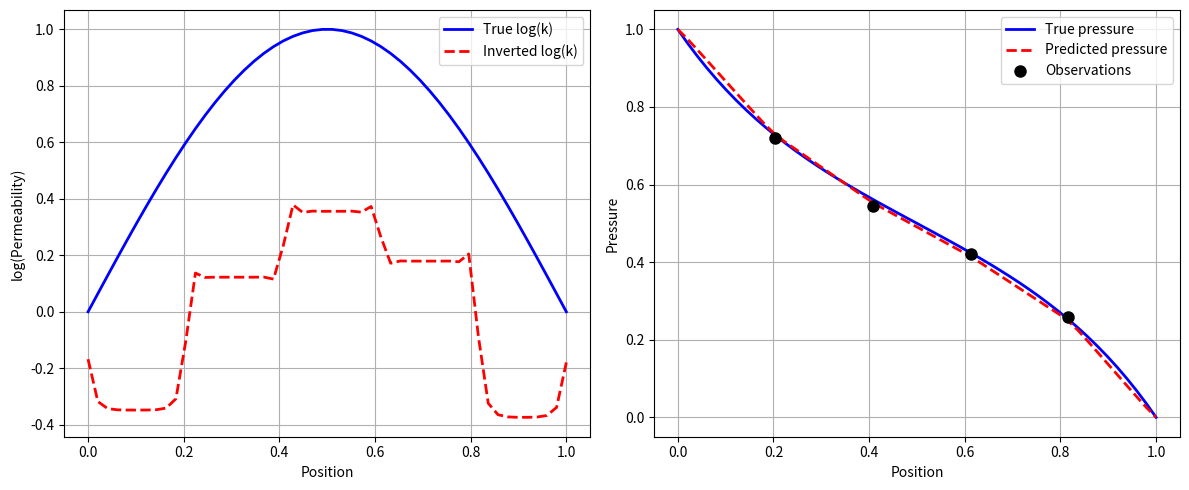

This chart was generated by the following Python code:
import numpy as np
from scipy.optimize import minimize
from scipy.stats import norm

import matplotlib.pyplot as plt


class InverseBayesDarcySolver1D:
    """Inverse Bayes solver for 1D Darcy flow problem."""
    
    def __init__(self, domain_length=1.0, n_cells=50, prior_mean=0.0, prior_std=1.0):
        """
        Initialize the solver.
        
        Parameters:
        - domain_length: Length of domain
        - n_cells: Number of cells for discretization
        - prior_mean: Prior mean for log-permeability
        - prior_std: Prior standard deviation for log-permeability
        """
        self.L = domain_length
        self.n = n_cells
        self.dx = self.L / self.n
        self.prior_mean = prior_mean
        self.prior_std = prior_std
        
    def forward_model(self, log_k, boundary_left=1.0, boundary_right=0.0):
        """
        Solve 1D Darcy equation: -d/dx(k*dp/dx) = 0
        Using finite differences.
        """
        k = np.exp(log_k)
        
        # System matrix
        A = np.zeros((self.n, self.n))
        for i in range(self.n):
            if i == 0:
                A[i, i] = 1.0
            elif i == self.n - 1:
                A[i, i] = 1.0
            else:
                k_left = (k[i-1] + k[i]) / 2
                k_right = (k[i] + k[i+1]) / 2
                A[i, i-1] = -k_left / (self.dx**2)
                A[i, i] = (k_left + k_right) / (self.dx**2)
                A[i, i+1] = -k_right / (self.dx**2)
        
        # Boundary conditions
        b = np.zeros(self.n)
        b[0] = boundary_left
        b[-1] = boundary_right
        
        # Solve for pressure
        p = np.linalg.solve(A, b)
        return p
    
    def log_likelihood(self, log_k, pressure_obs, obs_indices, noise_std=0.01):
        """Calculate log-likelihood of observations."""
        p_pred = self.forward_model(log_k)
        p_obs_pred = p_pred[obs_indices]
        
        residuals = pressure_obs - p_obs_pred
        log_like = -0.5 * np.sum((residuals / noise_std)**2)
        return log_like
 
    def log_prior(self, log_k):
        """Calculate log-prior (Gaussian prior)."""
        return -0.5 * np.sum(((log_k - self.prior_mean) / self.prior_std)**2)

    def log_posterior(self, log_k, pressure_obs, obs_indices, noise_std=0.01):
        """Calculate log-posterior."""
        return self.log_likelihood(log_k, pressure_obs, obs_indices, noise_std) + self.log_prior(log_k)

    def invert(self, pressure_obs, obs_indices, noise_std=0.01, initial_guess=None):
        """
        Invert for log-permeability using MAP estimation.
        """
        if initial_guess is None:
            initial_guess = np.ones(self.n) * self.prior_mean
        
        def objective(log_k):
            return -self.log_posterior(log_k, pressure_obs, obs_indices, noise_std)
        
        result = minimize(objective, initial_guess, method='L-BFGS-B')
        return result.x, result.fun


# Example usage
if __name__ == "__main__":
    # Setup solver
    solver = InverseBayesDarcySolver1D(domain_length=1.0, n_cells=50, prior_std=0.5)
    
    # True permeability (log scale)
    true_log_k = np.sin(np.pi * np.linspace(0, 1, solver.n))
    
    # Forward solve to generate synthetic observations
    true_pressure = solver.forward_model(true_log_k)
    obs_indices = np.array([10, 20, 30, 40])
    pressure_obs = true_pressure[obs_indices] + np.random.normal(0, 0.01, len(obs_indices))
    
    # Invert
    inverted_log_k, misfit = solver.invert(pressure_obs, obs_indices, noise_std=0.01)
    inverted_pressure = solver.forward_model(inverted_log_k)
    
    # Plot results
    x = np.linspace(0, 1, solver.n)
    plt.figure(figsize=(12, 5))
    
    plt.subplot(1, 2, 1)
    plt.plot(x, true_log_k, 'b-', label='True log(k)', linewidth=2)
    plt.plot(x, inverted_log_k, 'r--', label='Inverted log(k)', linewidth=2)
    plt.xlabel('Position')
    plt.ylabel('log(Permeability)')
    plt.legend()
    plt.grid()

    plt.subplot(1, 2, 2)
    plt.plot(x, true_pressure, 'b-', label='True pressure', linewidth=2)
    plt.plot(x, inverted_pressure, 'r--', label='Predicted pressure', linewidth=2)
    plt.plot(x[obs_indices], pressure_obs, 'ko', markersize=8, label='Observations')
    plt.xlabel('Position')
    plt.ylabel('Pressure')
    plt.legend()
    plt.grid()

    plt.tight_layout()
    plt.show()
